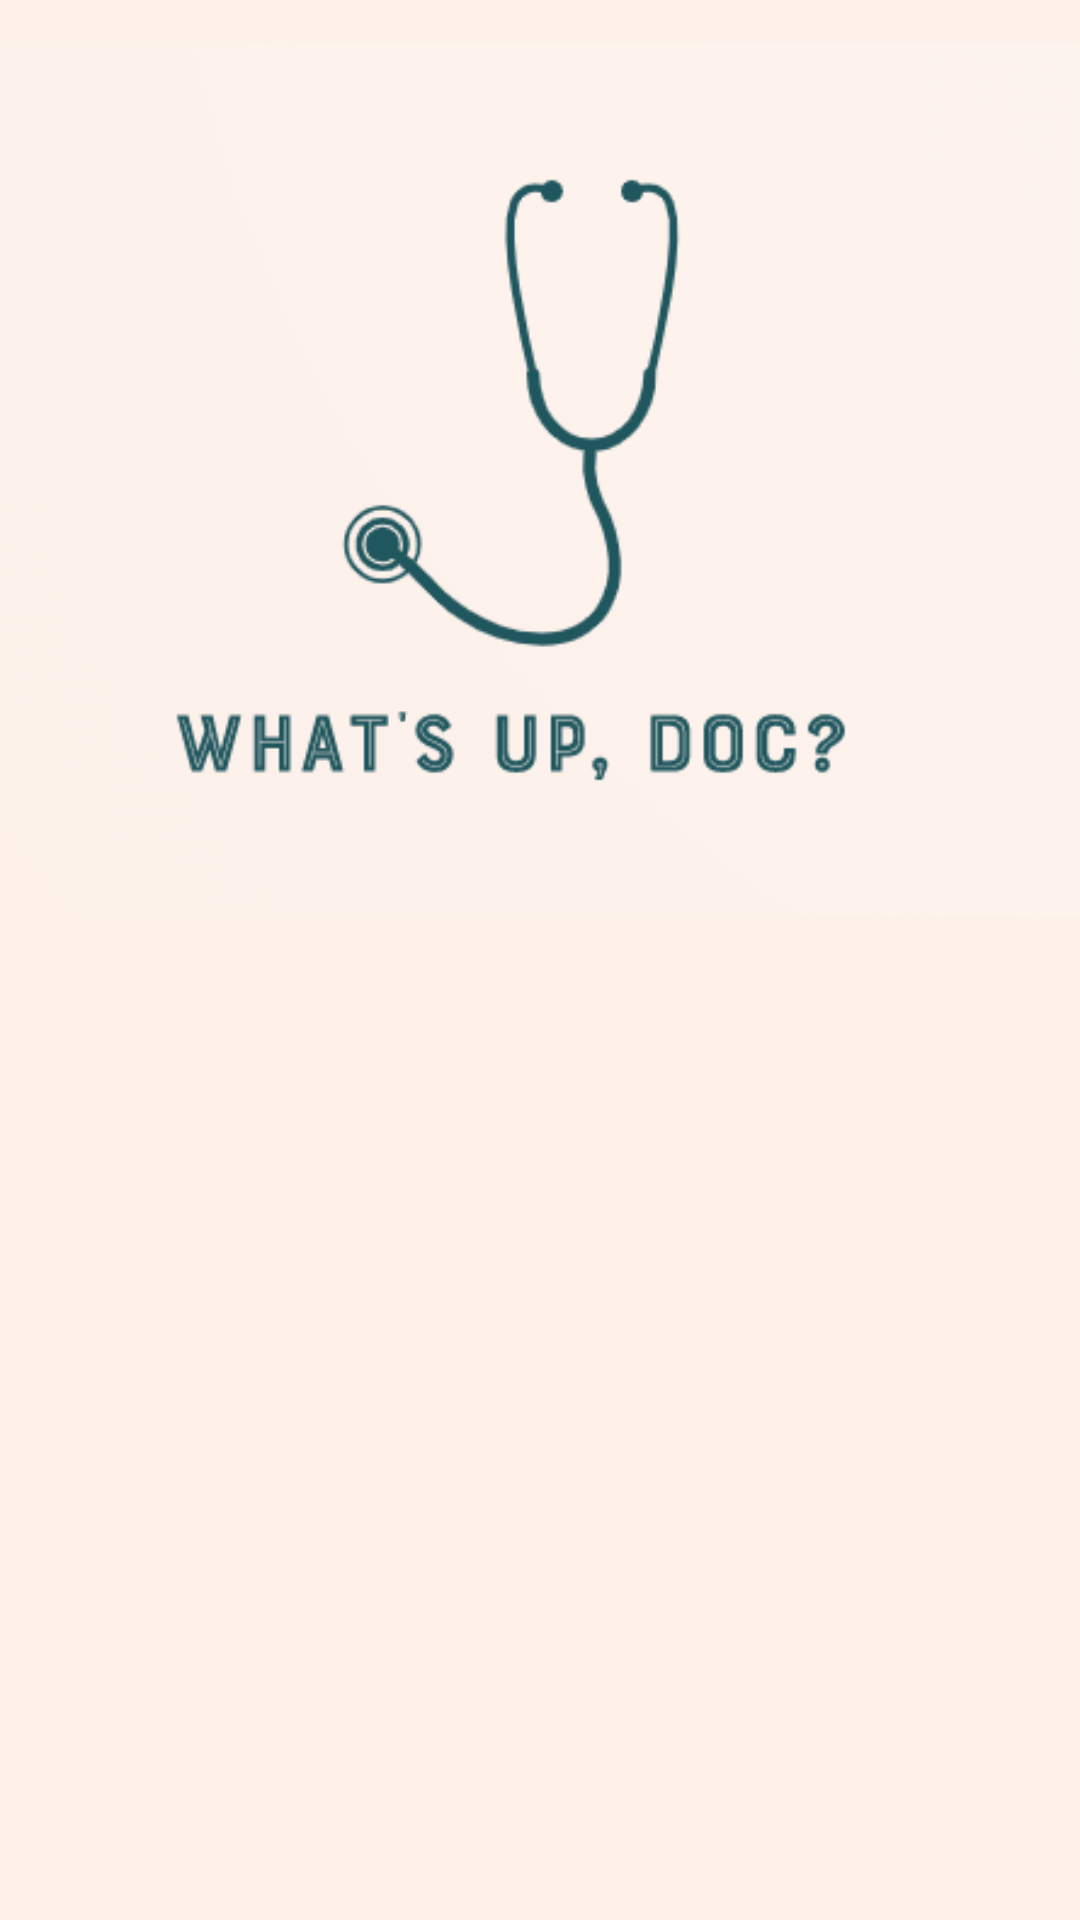

Reconstruct the res/layout file that produces this screen, plus the resources it refers to.
<!-- AndroidManifest.xml: application theme AppTheme -->
<!-- res/layout/activity_main.xml -->
<?xml version="1.0" encoding="utf-8"?>
<LinearLayout xmlns:android="http://schemas.android.com/apk/res/android"
    android:layout_width="match_parent"
    android:layout_height="match_parent"
    xmlns:tools="http://schemas.android.com/tools"
    tools:context=".firstPageAndLogIn.MainActivity"
    android:orientation="vertical">

    <ImageView
        android:id="@+id/logo"
        android:contentDescription="@string/app_name"
        android:layout_height="0dp"
        android:layout_weight="1"
        android:layout_width="match_parent"
        android:src="@drawable/logo"/>


    <FrameLayout
        android:id="@+id/fragmentContainer"
        android:layout_width="match_parent"
        android:layout_height="0dp"
        android:layout_weight="1"/>

</LinearLayout>
<!-- resources referenced by this layout -->
<resources>
  <!-- drawable logo: png bitmap (drawable, 25471 bytes) -->
  <string name="app_name">What\'s up, doc?</string>
  <style name="AppTheme" parent="Theme.AppCompat.Light.NoActionBar">
          
          <item name="colorPrimary">@color/colorPrimary</item>
          <item name="colorPrimaryDark">@color/colorPrimaryDark</item>
          <item name="colorAccent">@color/colorAccent</item>
          <item name="android:windowBackground">@color/background</item>
          <item name="android:textColor">@color/colorPrimaryDark</item>
          <item name="android:textColorHint">@color/hintColor</item>
          <item name="android:navigationBarColor">@color/colorPrimaryDark</item>
  
      </style>
  <color name="colorPrimary">#348b98</color>
  <color name="colorPrimaryDark">#20565E</color>
  <color name="colorAccent">#009900</color>
  <color name="background">#FDF0E9</color>
  <color name="hintColor">#41adbe</color>
</resources>
